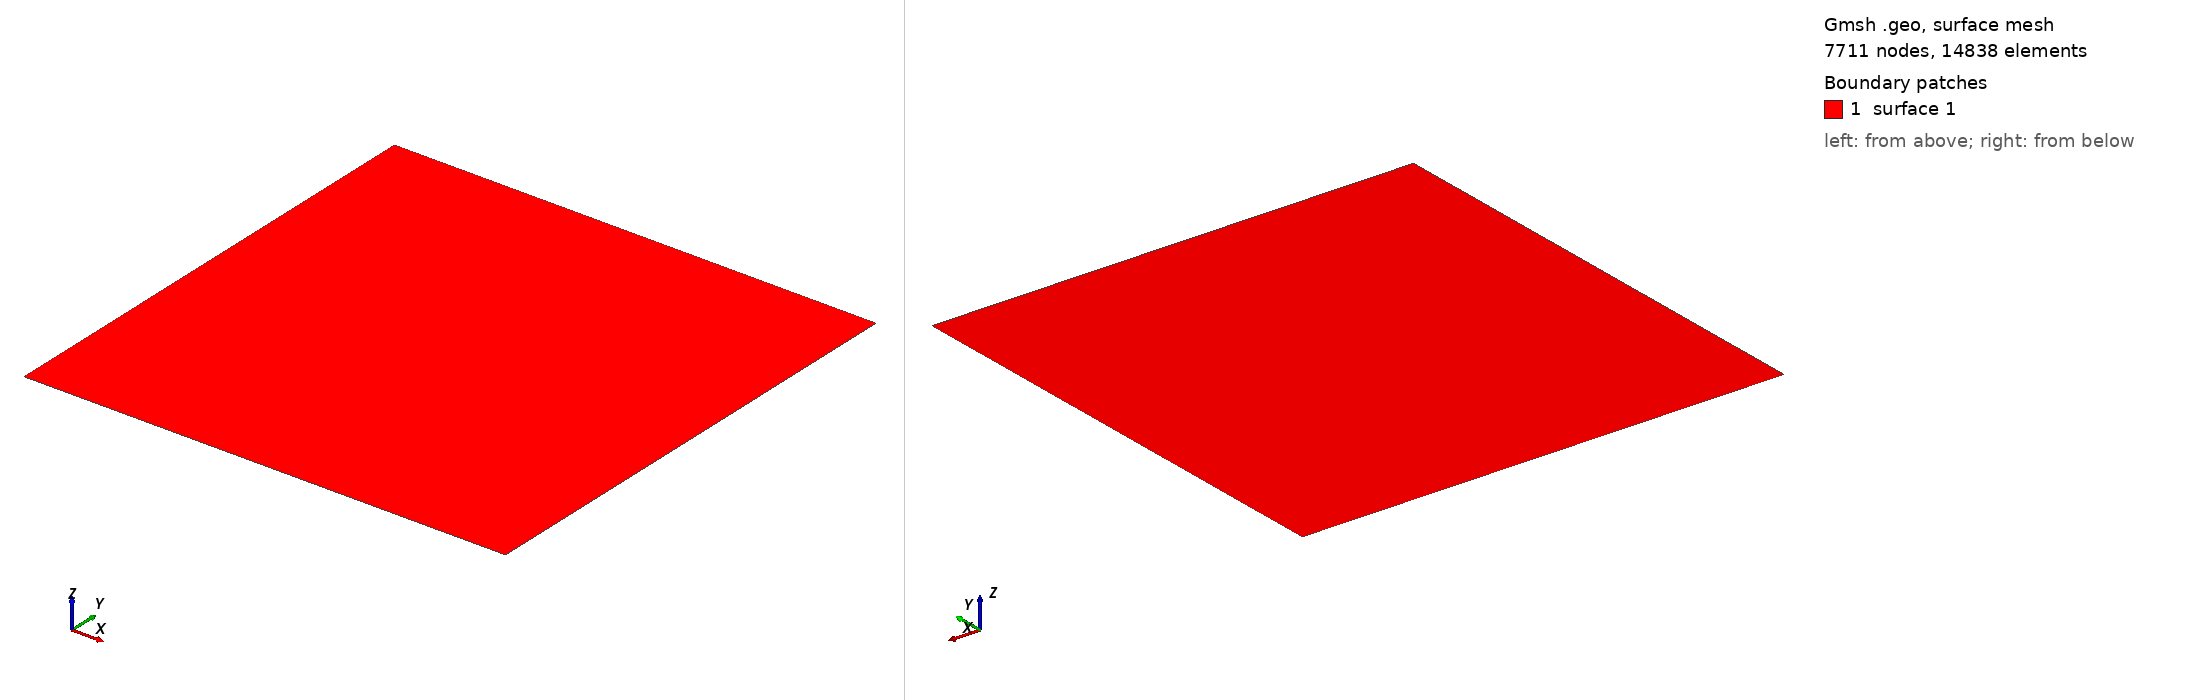

Gmsh geometry script, surface-meshed: 7711 nodes, 14838 surface elements. Boundary patches (legend numbers): 1 surface 1. Left view from above one corner, right view from below the opposite corner. The script declares no physical surfaces, so the legend lists its geometric surfaces. The drawing asked Gmsh for element sizes between 1% and 20% of the model's largest extent; the script's own settings can give other sizes.

=== mesh.geo (drawn) ===
//+
f = 4;
//+
SetFactory("OpenCASCADE");
Rectangle(1) = {0, 0, 0, 1, 1, 0};
//+
Line(5) = {1, 3};
//+
MeshSize {1, 3} = 0.01 / f;
//+
MeshSize {2, 4} = 0.1 / f;
//+
Field[1] = Distance;
//+
Field[1].CurvesList = {5};
//+
Field[1].Sampling = 100;
//+
Field[2] = Threshold;
//+
Field[2].DistMax = 0.15;
//+
Field[2].DistMin = 0.02;
//+
Field[2].InField = 1;
//+
Field[2].SizeMax = 0.1 / f;
//+
Field[2].SizeMin = 0.01 / f;
//+
Background Field = 2;
